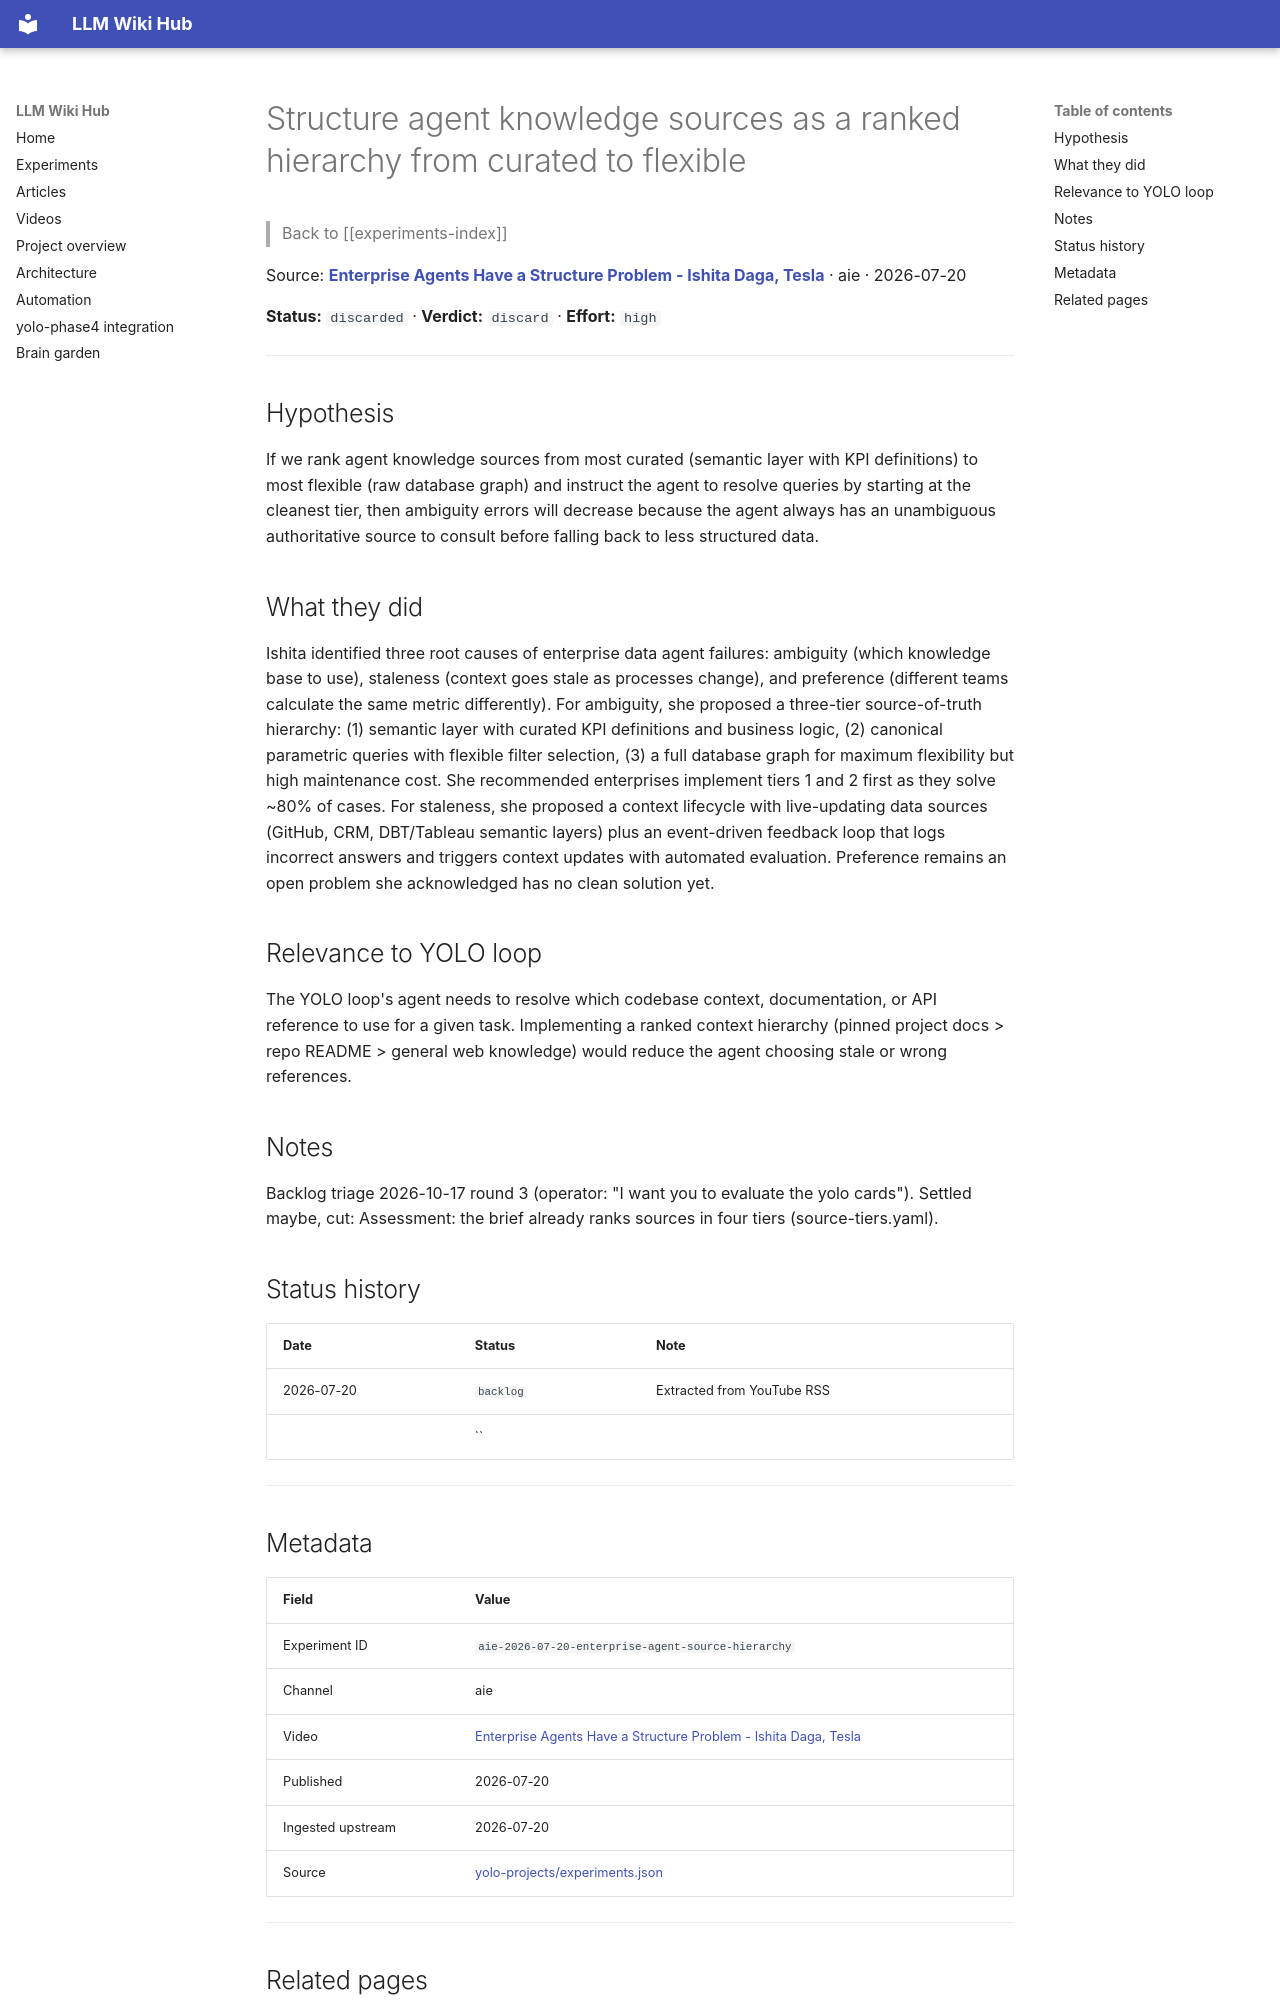

repository: Anguijm/llm-wiki-hub · page: experiments/aie-2026-07-20-enterprise-agent-source-hierarchy/index.html · generator: mkdocs

# Structure agent knowledge sources as a ranked hierarchy from curated to flexible

> Back to [[experiments-index]]

Source: **[Enterprise Agents Have a Structure Problem - Ishita Daga, Tesla](https://www.youtube.com/watch?v=B8l81jhvHbI)** · aie · 2026-07-20

**Status:** `discarded` · **Verdict:** `discard` · **Effort:** `high`

---

## Hypothesis

If we rank agent knowledge sources from most curated (semantic layer with KPI definitions) to most flexible (raw database graph) and instruct the agent to resolve queries by starting at the cleanest tier, then ambiguity errors will decrease because the agent always has an unambiguous authoritative source to consult before falling back to less structured data.

## What they did

Ishita identified three root causes of enterprise data agent failures: ambiguity (which knowledge base to use), staleness (context goes stale as processes change), and preference (different teams calculate the same metric differently). For ambiguity, she proposed a three-tier source-of-truth hierarchy: (1) semantic layer with curated KPI definitions and business logic, (2) canonical parametric queries with flexible filter selection, (3) a full database graph for maximum flexibility but high maintenance cost. She recommended enterprises implement tiers 1 and 2 first as they solve ~80% of cases. For staleness, she proposed a context lifecycle with live-updating data sources (GitHub, CRM, DBT/Tableau semantic layers) plus an event-driven feedback loop that logs incorrect answers and triggers context updates with automated evaluation. Preference remains an open problem she acknowledged has no clean solution yet.

## Relevance to YOLO loop

The YOLO loop's agent needs to resolve which codebase context, documentation, or API reference to use for a given task. Implementing a ranked context hierarchy (pinned project docs > repo README > general web knowledge) would reduce the agent choosing stale or wrong references.

## Notes

Backlog triage 2026-10-17 round 3 (operator: "I want you to evaluate the yolo cards"). Settled maybe, cut: Assessment: the brief already ranks sources in four tiers (source-tiers.yaml).

## Status history

| Date | Status | Note |
|---|---|---|
| 2026-07-20 | `backlog` | Extracted from YouTube RSS |
|  | `` |  |

---
